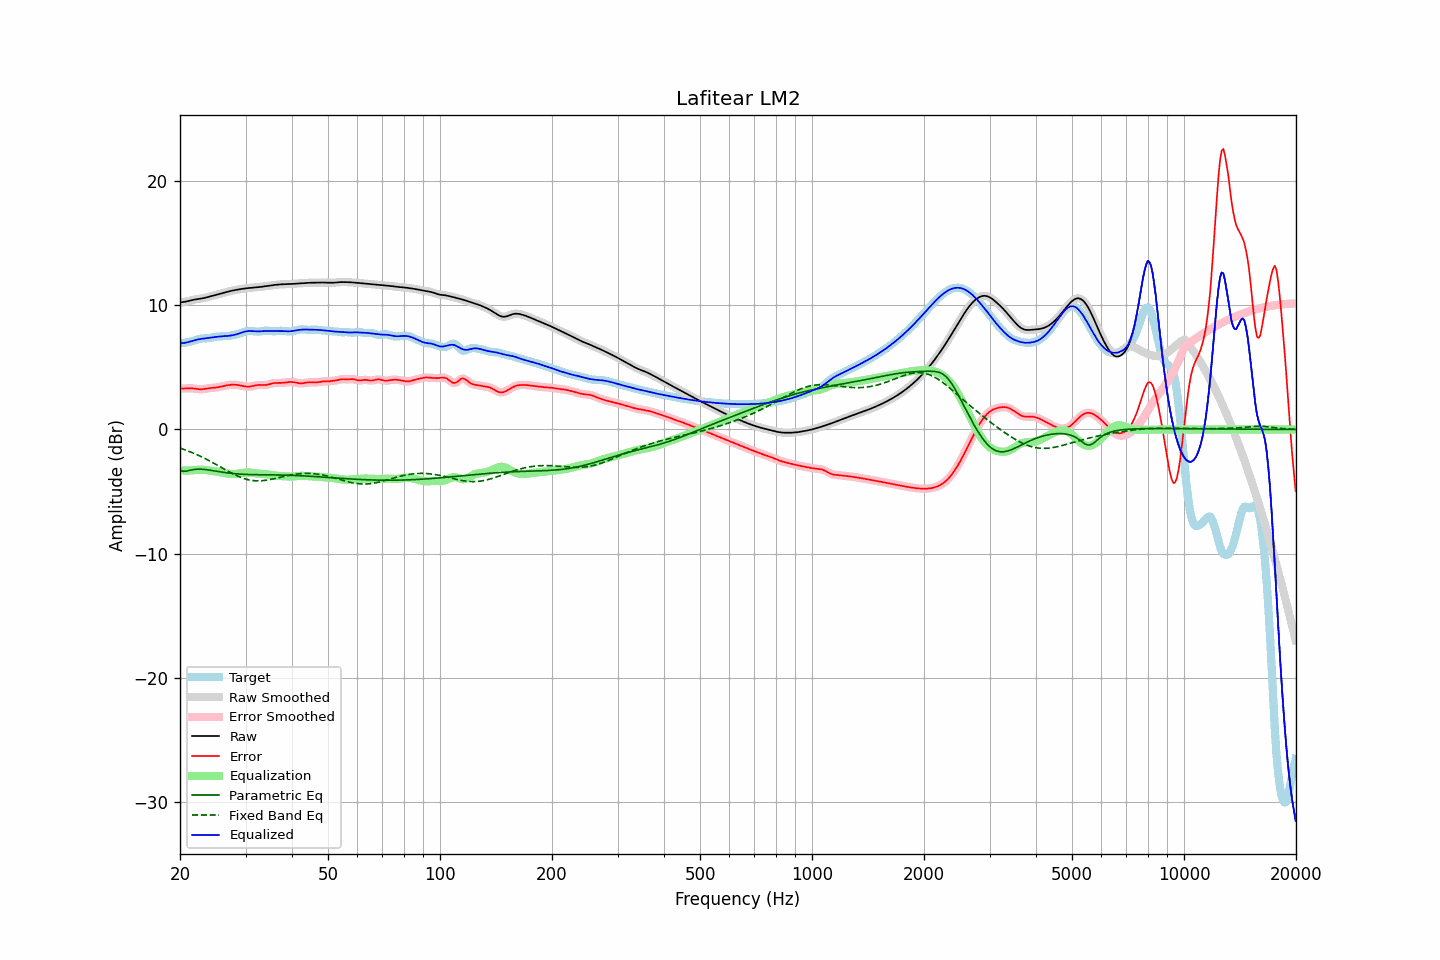

Source data for this figure (header and first rows):
frequency, raw, error, smoothed, error_smoothed, equalization, parametric_eq, fixed_band_eq, equalized_raw, equalized_smoothed, target
20.00, 10.22, 3.30, 10.22, 3.30, -3.29, -3.29, -1.50, 6.93, 6.93, 6.92
20.20, 10.23, 3.29, 10.23, 3.29, -3.30, -3.33, -1.55, 6.94, 6.94, 6.94
20.40, 10.25, 3.29, 10.25, 3.29, -3.30, -3.37, -1.59, 6.95, 6.95, 6.96
20.61, 10.27, 3.29, 10.27, 3.29, -3.30, -3.36, -1.64, 6.96, 6.97, 6.98
20.81, 10.29, 3.30, 10.29, 3.30, -3.30, -3.36, -1.69, 6.99, 6.99, 6.99
21.02, 10.32, 3.31, 10.32, 3.31, -3.30, -3.33, -1.74, 7.02, 7.02, 7.02
21.23, 10.35, 3.31, 10.35, 3.31, -3.30, -3.30, -1.79, 7.06, 7.06, 7.04
21.44, 10.39, 3.31, 10.39, 3.31, -3.29, -3.27, -1.84, 7.09, 7.09, 7.08
21.66, 10.42, 3.30, 10.42, 3.30, -3.28, -3.24, -1.89, 7.13, 7.13, 7.12
21.87, 10.45, 3.28, 10.44, 3.28, -3.27, -3.22, -1.95, 7.17, 7.17, 7.16
22.09, 10.47, 3.26, 10.47, 3.26, -3.26, -3.21, -2.00, 7.21, 7.21, 7.20
22.31, 10.49, 3.24, 10.49, 3.24, -3.25, -3.20, -2.06, 7.23, 7.23, 7.24
22.54, 10.51, 3.23, 10.51, 3.23, -3.25, -3.20, -2.12, 7.26, 7.26, 7.27
22.76, 10.52, 3.23, 10.52, 3.23, -3.24, -3.20, -2.18, 7.28, 7.28, 7.30
22.99, 10.55, 3.24, 10.55, 3.24, -3.25, -3.21, -2.24, 7.30, 7.30, 7.31
23.22, 10.57, 3.25, 10.57, 3.25, -3.26, -3.22, -2.31, 7.31, 7.31, 7.32
23.45, 10.60, 3.28, 10.60, 3.28, -3.27, -3.23, -2.37, 7.33, 7.33, 7.33
23.69, 10.64, 3.30, 10.64, 3.30, -3.29, -3.25, -2.44, 7.35, 7.35, 7.34
23.92, 10.67, 3.32, 10.67, 3.32, -3.31, -3.27, -2.50, 7.36, 7.36, 7.35
24.16, 10.70, 3.33, 10.70, 3.33, -3.32, -3.29, -2.57, 7.38, 7.38, 7.37
24.40, 10.74, 3.34, 10.74, 3.34, -3.34, -3.31, -2.64, 7.40, 7.40, 7.39
24.65, 10.77, 3.35, 10.77, 3.35, -3.36, -3.33, -2.72, 7.42, 7.42, 7.42
24.89, 10.81, 3.37, 10.81, 3.37, -3.37, -3.35, -2.79, 7.43, 7.43, 7.44
25.14, 10.84, 3.38, 10.84, 3.38, -3.39, -3.37, -2.86, 7.45, 7.45, 7.46
25.39, 10.88, 3.40, 10.88, 3.40, -3.41, -3.39, -2.93, 7.47, 7.47, 7.48
25.65, 10.92, 3.43, 10.92, 3.43, -3.44, -3.41, -3.01, 7.48, 7.48, 7.48
25.91, 10.95, 3.46, 10.95, 3.46, -3.46, -3.43, -3.08, 7.49, 7.49, 7.49
26.16, 10.99, 3.49, 10.99, 3.49, -3.49, -3.45, -3.15, 7.50, 7.50, 7.50
26.43, 11.02, 3.52, 11.02, 3.52, -3.52, -3.47, -3.23, 7.51, 7.51, 7.50
26.69, 11.06, 3.54, 11.06, 3.54, -3.54, -3.49, -3.30, 7.51, 7.51, 7.51
26.96, 11.09, 3.57, 11.09, 3.57, -3.56, -3.50, -3.37, 7.53, 7.53, 7.52
27.23, 11.12, 3.58, 11.12, 3.58, -3.58, -3.52, -3.44, 7.54, 7.54, 7.54
27.50, 11.15, 3.59, 11.15, 3.59, -3.59, -3.54, -3.51, 7.56, 7.56, 7.56
27.77, 11.18, 3.60, 11.18, 3.60, -3.59, -3.55, -3.57, 7.58, 7.58, 7.58
28.05, 11.20, 3.60, 11.20, 3.60, -3.59, -3.56, -3.64, 7.61, 7.61, 7.61
28.33, 11.23, 3.59, 11.23, 3.59, -3.58, -3.57, -3.70, 7.65, 7.65, 7.64
28.62, 11.25, 3.57, 11.25, 3.57, -3.56, -3.58, -3.76, 7.69, 7.69, 7.68
28.90, 11.27, 3.55, 11.27, 3.55, -3.54, -3.59, -3.81, 7.73, 7.73, 7.72
29.19, 11.29, 3.52, 11.29, 3.52, -3.52, -3.60, -3.87, 7.77, 7.77, 7.77
29.48, 11.31, 3.49, 11.31, 3.49, -3.50, -3.61, -3.91, 7.82, 7.82, 7.82
29.78, 11.33, 3.47, 11.33, 3.47, -3.48, -3.62, -3.96, 7.85, 7.85, 7.86
30.08, 11.35, 3.45, 11.35, 3.45, -3.46, -3.62, -4.00, 7.88, 7.88, 7.90
30.38, 11.36, 3.44, 11.36, 3.44, -3.46, -3.63, -4.03, 7.91, 7.91, 7.92
30.68, 11.38, 3.44, 11.38, 3.45, -3.46, -3.63, -4.06, 7.92, 7.92, 7.93
30.99, 11.39, 3.46, 11.39, 3.46, -3.47, -3.63, -4.09, 7.92, 7.92, 7.93
31.30, 11.40, 3.49, 11.40, 3.49, -3.49, -3.64, -4.11, 7.91, 7.91, 7.92
31.61, 11.41, 3.52, 11.41, 3.52, -3.51, -3.64, -4.12, 7.90, 7.90, 7.90
31.93, 11.42, 3.55, 11.42, 3.55, -3.53, -3.64, -4.13, 7.89, 7.89, 7.88
32.24, 11.43, 3.57, 11.43, 3.57, -3.55, -3.64, -4.14, 7.89, 7.89, 7.87
32.57, 11.45, 3.58, 11.45, 3.58, -3.56, -3.65, -4.14, 7.89, 7.89, 7.86
32.89, 11.46, 3.58, 11.46, 3.58, -3.57, -3.65, -4.13, 7.89, 7.89, 7.88
33.22, 11.48, 3.58, 11.48, 3.58, -3.58, -3.65, -4.13, 7.90, 7.90, 7.90
33.55, 11.50, 3.57, 11.50, 3.57, -3.58, -3.65, -4.11, 7.91, 7.91, 7.93
33.89, 11.51, 3.57, 11.51, 3.57, -3.60, -3.65, -4.10, 7.92, 7.92, 7.94
34.23, 11.53, 3.59, 11.53, 3.59, -3.61, -3.65, -4.08, 7.92, 7.92, 7.94
34.57, 11.55, 3.61, 11.55, 3.62, -3.63, -3.65, -4.06, 7.92, 7.92, 7.94
34.92, 11.57, 3.65, 11.57, 3.65, -3.65, -3.65, -4.03, 7.92, 7.92, 7.92
35.27, 11.59, 3.69, 11.59, 3.69, -3.67, -3.66, -4.01, 7.91, 7.91, 7.90
35.62, 11.61, 3.72, 11.61, 3.71, -3.69, -3.66, -3.98, 7.91, 7.91, 7.89
35.97, 11.62, 3.73, 11.62, 3.73, -3.71, -3.66, -3.95, 7.91, 7.91, 7.89
... 635 more rows
